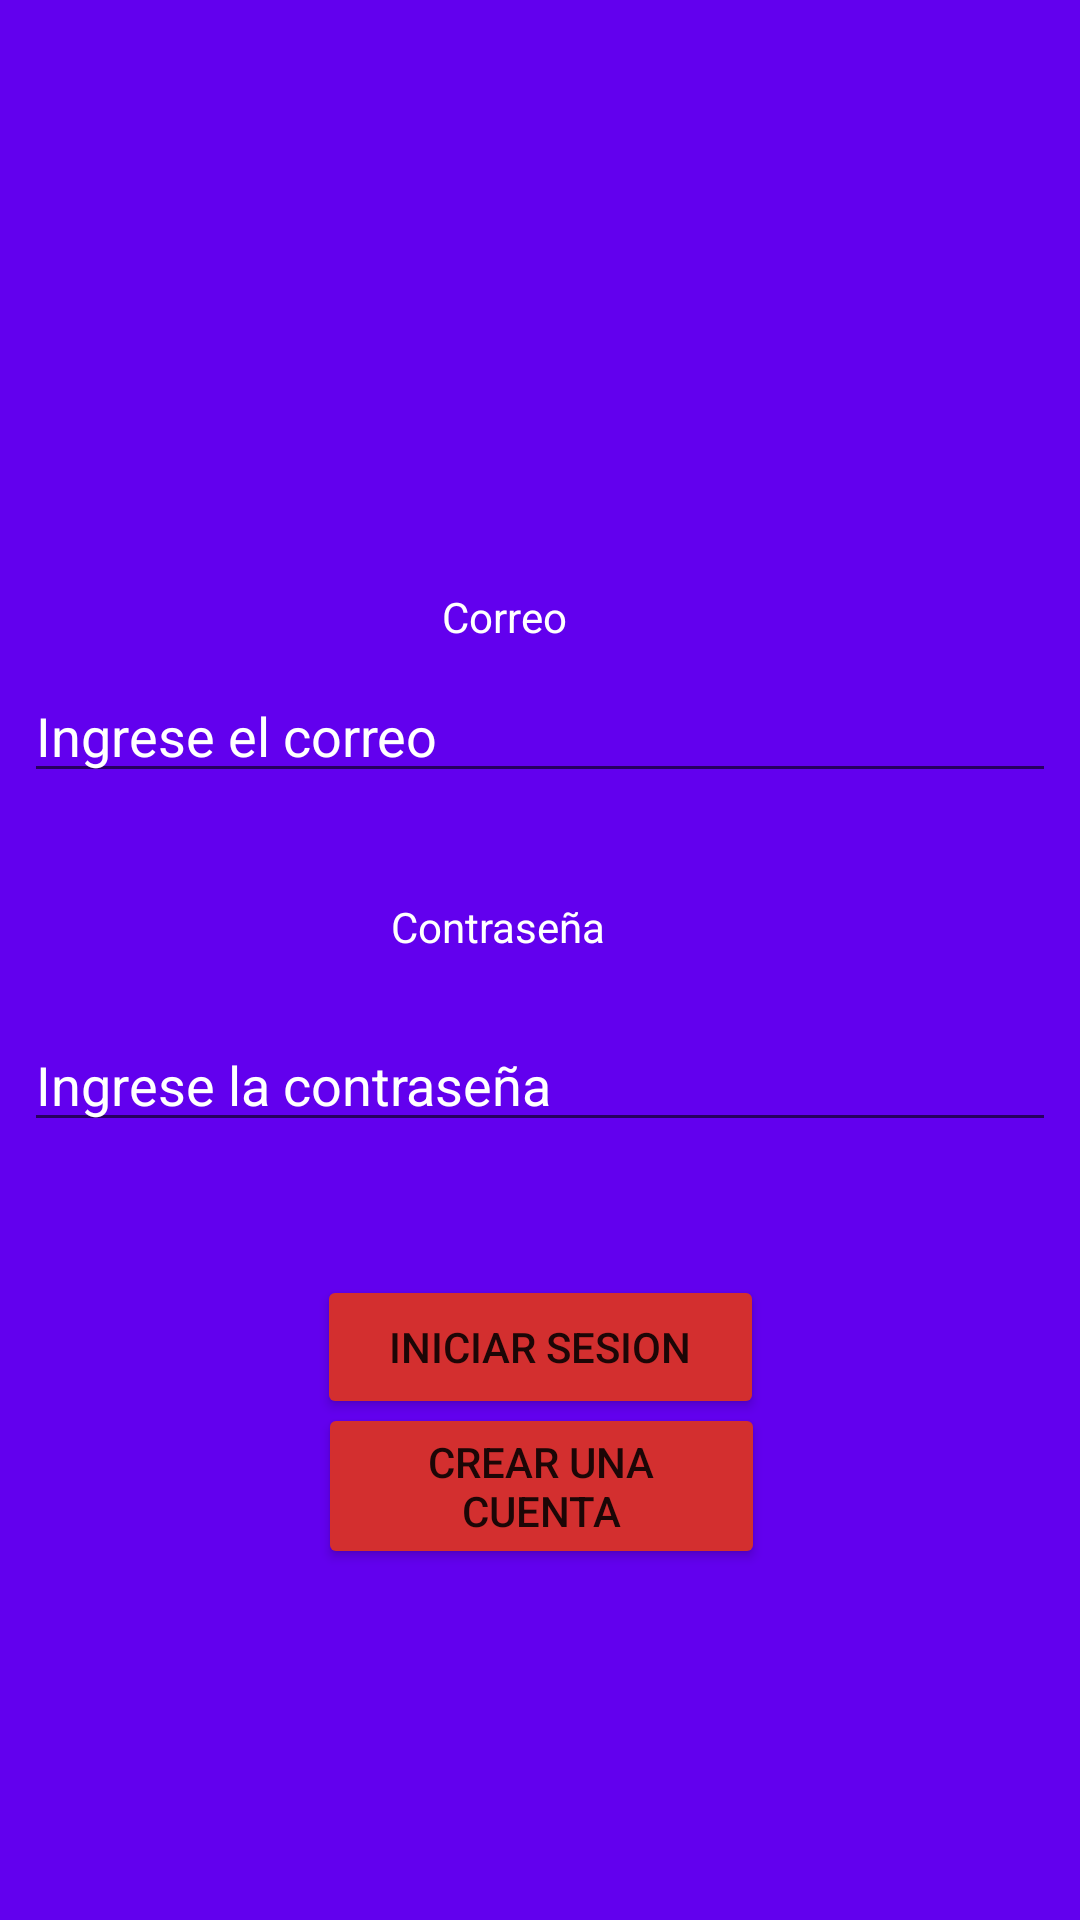

Write the Android layout XML for this screen, with the resource values it uses.
<!-- AndroidManifest.xml: application theme Theme.Exprees -->
<!-- res/layout/activity_home.xml -->
<?xml version="1.0" encoding="utf-8"?>
<androidx.constraintlayout.widget.ConstraintLayout xmlns:android="http://schemas.android.com/apk/res/android"
    xmlns:app="http://schemas.android.com/apk/res-auto"
    xmlns:tools="http://schemas.android.com/tools"
    android:layout_width="match_parent"
    android:layout_height="match_parent"
   android:background="@color/purple_500"
    tools:context=".HomeActivity">

    <ImageView
        android:id="@+id/imageView2"
        android:layout_width="123dp"
        android:layout_height="120dp"
        android:layout_marginStart="8dp"
        android:layout_marginTop="8dp"
        android:layout_marginEnd="8dp"
        android:layout_marginBottom="8dp"
        app:layout_constraintBottom_toTopOf="@+id/textView2"
        app:layout_constraintEnd_toEndOf="parent"
        app:layout_constraintStart_toStartOf="parent"
        app:layout_constraintTop_toTopOf="parent"
        app:srcCompat="@drawable/logop" />

    <TextView
        android:id="@+id/textView2"
        android:layout_width="wrap_content"
        android:layout_height="wrap_content"
        android:layout_marginStart="8dp"
        android:layout_marginTop="68dp"
        android:layout_marginEnd="32dp"
        android:text="Correo"
        app:layout_constraintEnd_toEndOf="parent"
        app:layout_constraintStart_toStartOf="parent"
        app:layout_constraintTop_toBottomOf="@+id/imageView2"
        android:textColor="@color/white"/>

    <EditText
        android:id="@+id/editTextTextPersonName2"
        android:layout_width="match_parent"
        android:layout_height="wrap_content"
        android:layout_marginStart="8dp"
        android:layout_marginTop="8dp"
        android:layout_marginEnd="8dp"
        android:layout_marginBottom="35dp"
        android:ems="10"
        android:inputType="textPersonName"
        android:hint="Ingrese el correo"
        app:layout_constraintBottom_toTopOf="@+id/textView3"
        app:layout_constraintEnd_toEndOf="parent"
        app:layout_constraintStart_toStartOf="parent"
        app:layout_constraintTop_toBottomOf="@+id/textView2"
        android:textColorHint="@color/white"/>

    <TextView
        android:id="@+id/textView3"
        android:layout_width="wrap_content"
        android:layout_height="wrap_content"
        android:layout_marginStart="156dp"
        android:layout_marginTop="35dp"
        android:layout_marginEnd="184dp"
        android:text="Contraseña"
        app:layout_constraintEnd_toEndOf="parent"
        app:layout_constraintStart_toStartOf="parent"
        app:layout_constraintTop_toBottomOf="@+id/editTextTextPersonName2"
        android:textColor="@color/white"/>

    <EditText
        android:id="@+id/editTextTextPersonName3"
        android:layout_width="match_parent"
        android:layout_height="wrap_content"
        android:layout_marginStart="8dp"
        android:layout_marginTop="21dp"
        android:layout_marginEnd="8dp"
        android:ems="10"
        android:inputType="textPersonName"
        android:hint="Ingrese la contraseña"
        app:layout_constraintEnd_toEndOf="parent"
        app:layout_constraintStart_toStartOf="parent"
        app:layout_constraintTop_toBottomOf="@+id/textView3"
      android:textColorHint="@color/white"/>

    <Button
        android:id="@+id/inicio"
        android:layout_width="149dp"
        android:layout_height="wrap_content"
        android:layout_marginStart="160dp"
        android:layout_marginTop="32dp"
        android:layout_marginEnd="160dp"
        android:backgroundTint="#D32F2F"
        android:onClick="onClickButton"
        android:text="Iniciar Sesion"
        app:layout_constraintBottom_toBottomOf="parent"
        app:layout_constraintEnd_toEndOf="parent"
        app:layout_constraintStart_toStartOf="parent"

        app:layout_constraintTop_toBottomOf="@+id/editTextTextPersonName3"

        app:layout_constraintVertical_bias="0.068" />

    <Button
        android:id="@+id/registro"
        android:layout_width="149dp"
        android:layout_height="wrap_content"
        android:layout_marginStart="160dp"
        android:layout_marginTop="37dp"
        android:layout_marginEnd="159dp"
        android:layout_marginBottom="159dp"
        android:backgroundTint="#D32F2F"
        android:onClick="registro"
        android:text="Crear Una Cuenta"
        app:layout_constraintBottom_toBottomOf="parent"
        app:layout_constraintEnd_toEndOf="parent"
        app:layout_constraintStart_toStartOf="parent"
        app:layout_constraintTop_toBottomOf="@+id/inicio" />
</androidx.constraintlayout.widget.ConstraintLayout>
<!-- resources referenced by this layout -->
<resources>
  <style name="Theme.Exprees" parent="Theme.MaterialComponents.DayNight.NoActionBar">
          
          <item name="colorPrimary">@color/purple_500</item>
          <item name="colorPrimaryVariant">@color/purple_700</item>
          <item name="colorOnPrimary">@color/white</item>
          
          <item name="colorSecondary">@color/teal_200</item>
          <item name="colorSecondaryVariant">@color/teal_700</item>
          <item name="colorOnSecondary">@color/black</item>
          
          <item name="android:statusBarColor" tools:targetApi="l">?attr/colorPrimaryVariant</item>
          
      </style>
  <!-- not gathered from this repository: default colours our renderer supplied (Android Studio template values) -->
  <color name="purple_500">#FF6200EE</color>
  <color name="purple_700">#FF3700B3</color>
  <color name="teal_200">#FF03DAC5</color>
  <color name="teal_700">#FF018786</color>
  <color name="black">#FF000000</color>
  <color name="white">#FFFFFFFF</color>
</resources>
